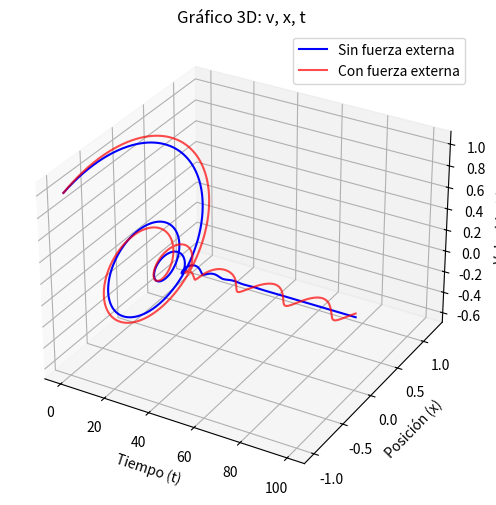

Here is the Python script that generated this plot:
import numpy as np
import matplotlib.pyplot as plt

k = 0.1
m = 0.2
c = 0.05
F_v = 0.01
omega = 0.3
h = 0.01
tfin = 100  

x0 = -1
v0 = 1

pt = np.arange(0, tfin + h, h)

x_sin = [x0]
v_sin = [v0]

x_con = [x0]
v_con = [v0]

for i in range(len(pt)-1):
    t = pt[i]
    a_1 = -(c * v_sin[-1] + k * x_sin[-1]) / m
    v_new = v_sin[-1] + h * a_1
    x_new = x_sin[-1] + h * v_sin[-1]
    v_sin.append(v_new)
    x_sin.append(x_new)
    t = pt[i]
    a_2 = (F_v * np.cos(omega * t) - c * v_con[-1] - k * x_con[-1]) / m
    v_new = v_con[-1] + h * a_2
    x_new = x_con[-1] + h * v_con[-1]
    v_con.append(v_new)
    x_con.append(x_new)

fig = plt.figure(figsize=(12, 6))
ax = fig.add_subplot(111, projection='3d')

ax.plot(pt, x_sin, v_sin, label='Sin fuerza externa', color='blue')

ax.plot(pt, x_con, v_con, label='Con fuerza externa', color='red', alpha=0.7)

ax.set_xlabel('Tiempo (t)')
ax.set_ylabel('Posición (x)')
ax.set_zlabel('Velocidad (v)')
ax.set_title('Gráfico 3D: v, x, t')
ax.legend()
plt.show()